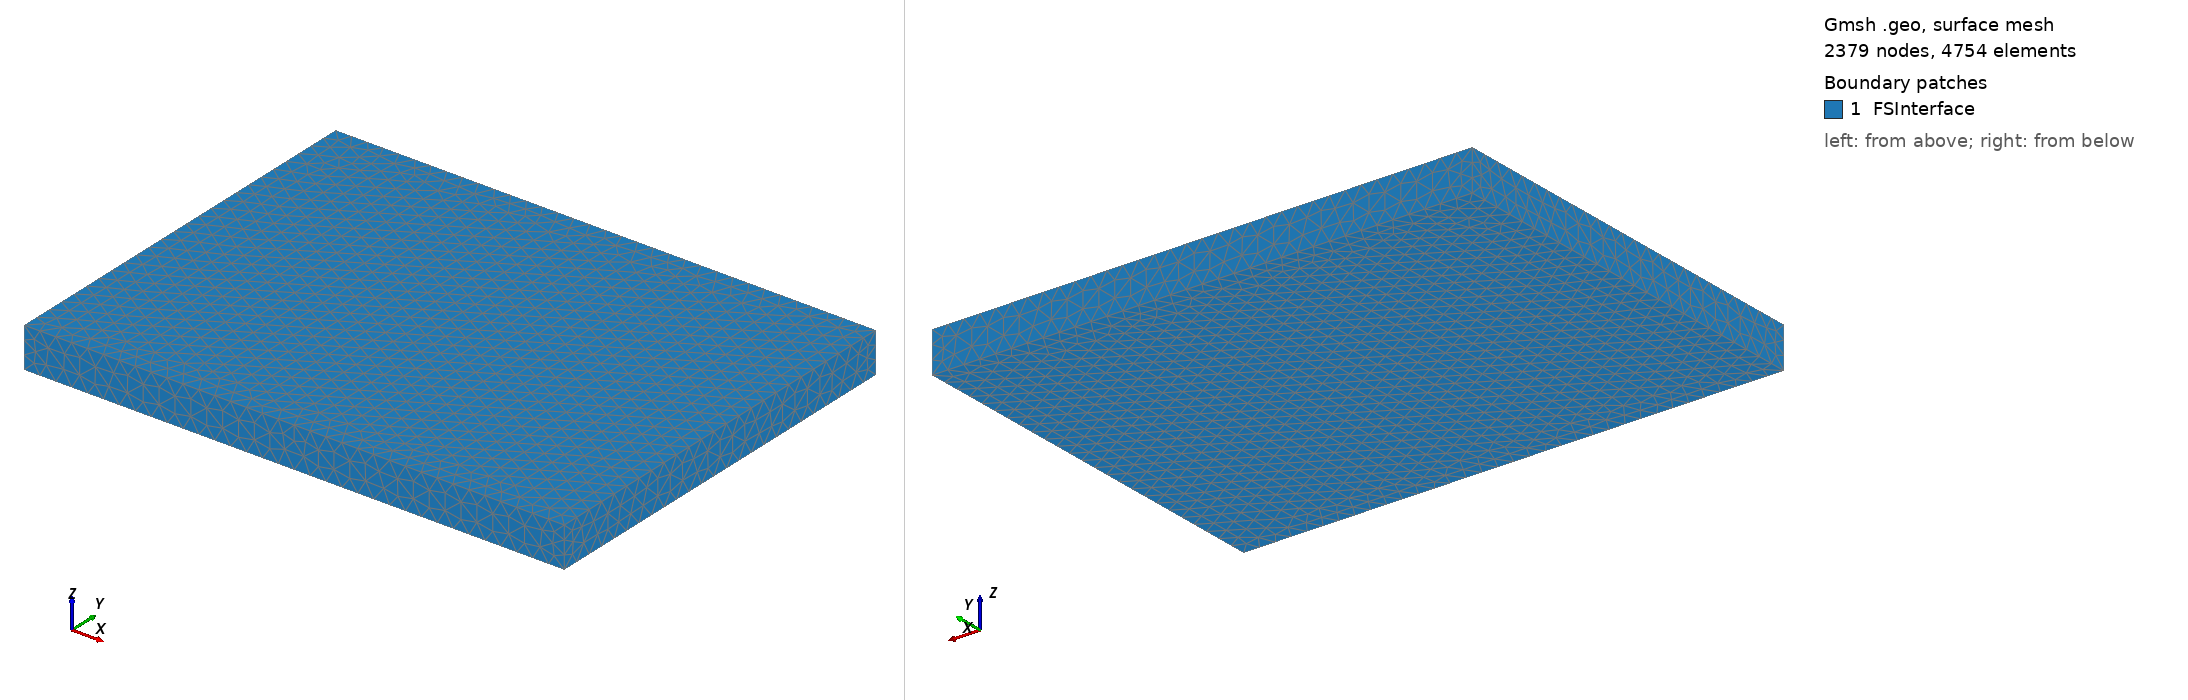

Gmsh geometry script, surface-meshed: 2379 nodes, 4754 surface elements. Boundary patches (legend numbers): 1 FSInterface. Left view from above one corner, right view from below the opposite corner. Legend entries are the model's physical surfaces. The drawing asked Gmsh for element sizes between 1% and 20% of the model's largest extent; the script's own settings can give other sizes.

=== geometryF.geo (drawn) ===
// parameters
Geometry.AutoCoherence = 0;	// keep duplicate elementary entities
// geometry in [mm]
gExten = 0.;
gX0_RT = 20.;
// rigid tool
rExt_RT = 10.;			// radius of the rigid tool
// Fe-top
Lx_FeTop  = 110.;
Ly_FeTop  = 80.;
facLy1_FeTop = 1.0;		// factor for the Ly1 length
Ly1_FeTop = 2*rExt_RT*facLy1_FeTop;
Lz_FeTop  = 1.5;
// Al-middle (solid)
Lx_AlS = Lx_FeTop+gExten;
Ly_AlS = Ly_FeTop+gExten;
Lz_AlS = 3.;
// Al-middle (fluid)
Lx_AlF = 40.;
Ly_AlF = 30.;
Lz_AlF = Lz_AlS;
// Fe-bottom
Lx_FeBot = Lx_AlS+gExten;
Ly_FeBot = Ly_AlS+gExten;
Lz_FeBot = 5.;
// origin
X0 = 0.;
Y0 = 0.;
// Fe-bottom
Z0_FeBot = 0.;
// Al-middle (solid)
Z0_AlS = Z0_FeBot+Lz_FeBot;
// Al-middle (fluid)
Z0_AlF = Z0_AlS;
// Fe-top
Z0_FeTop = Z0_AlS+Lz_AlS;
//caracteristic lengths
// Al-middle (fluid)
cl_AlF = 1.2;



// Al-middle (fluid)
// points
Point(3001) = {X0-Lx_AlS/2+gX0_RT,        Y0-Ly_AlF/2, Z0_AlF,        cl_AlF};
Point(3002) = {X0-Lx_AlS/2+gX0_RT+Lx_AlF, Y0-Ly_AlF/2, Z0_AlF,        cl_AlF};
Point(3003) = {X0-Lx_AlS/2+gX0_RT+Lx_AlF, Y0+Ly_AlF/2, Z0_AlF,        cl_AlF};
Point(3004) = {X0-Lx_AlS/2+gX0_RT,        Y0+Ly_AlF/2, Z0_AlF,        cl_AlF};
Point(3005) = {X0-Lx_AlS/2+gX0_RT,        Y0-Ly_AlF/2, Z0_AlF+Lz_AlF, cl_AlF};
Point(3006) = {X0-Lx_AlS/2+gX0_RT+Lx_AlF, Y0-Ly_AlF/2, Z0_AlF+Lz_AlF, cl_AlF};
Point(3007) = {X0-Lx_AlS/2+gX0_RT+Lx_AlF, Y0+Ly_AlF/2, Z0_AlF+Lz_AlF, cl_AlF};
Point(3008) = {X0-Lx_AlS/2+gX0_RT,        Y0+Ly_AlF/2, Z0_AlF+Lz_AlF, cl_AlF};

// lines
Line(3001) = {3001, 3002};
Line(3002) = {3002, 3003};
Line(3003) = {3003, 3004};
Line(3004) = {3004, 3001};

Line(3005) = {3005, 3006};
Line(3006) = {3006, 3007};
Line(3007) = {3007, 3008};
Line(3008) = {3008, 3005};

Line(3009) = {3001, 3005};
Line(3010) = {3002, 3006};
Line(3011) = {3003, 3007};
Line(3012) = {3004, 3008};

// curves
Curve Loop(3001) = {3001, 3002, 3003, 3004};
Curve Loop(3002) = {3005, 3006, 3007, 3008};
Curve Loop(3003) = {3001, 3010, -3005, -3009};
Curve Loop(3004) = {3002, 3011, -3006, -3010};
Curve Loop(3005) = {3003, 3012, -3007, -3011};
Curve Loop(3006) = {3004, 3009, -3008, -3012};

// surfaces
Plane Surface(3001) = {3001};
Plane Surface(3002) = {3002};
Plane Surface(3003) = {3003};
Plane Surface(3004) = {3004};
Plane Surface(3005) = {3005};
Plane Surface(3006) = {3006};

// volume
Surface Loop(3001) = {3001, 3002, 3003, 3004, 3005, 3006};
Volume(3001) = {3001};


Mesh 3;


// Groups ===============
Physical Surface("FSInterface") = {3001, 3002, 3003, 3004, 3005, 3006};
Physical Volume("AlF") = {3001};
